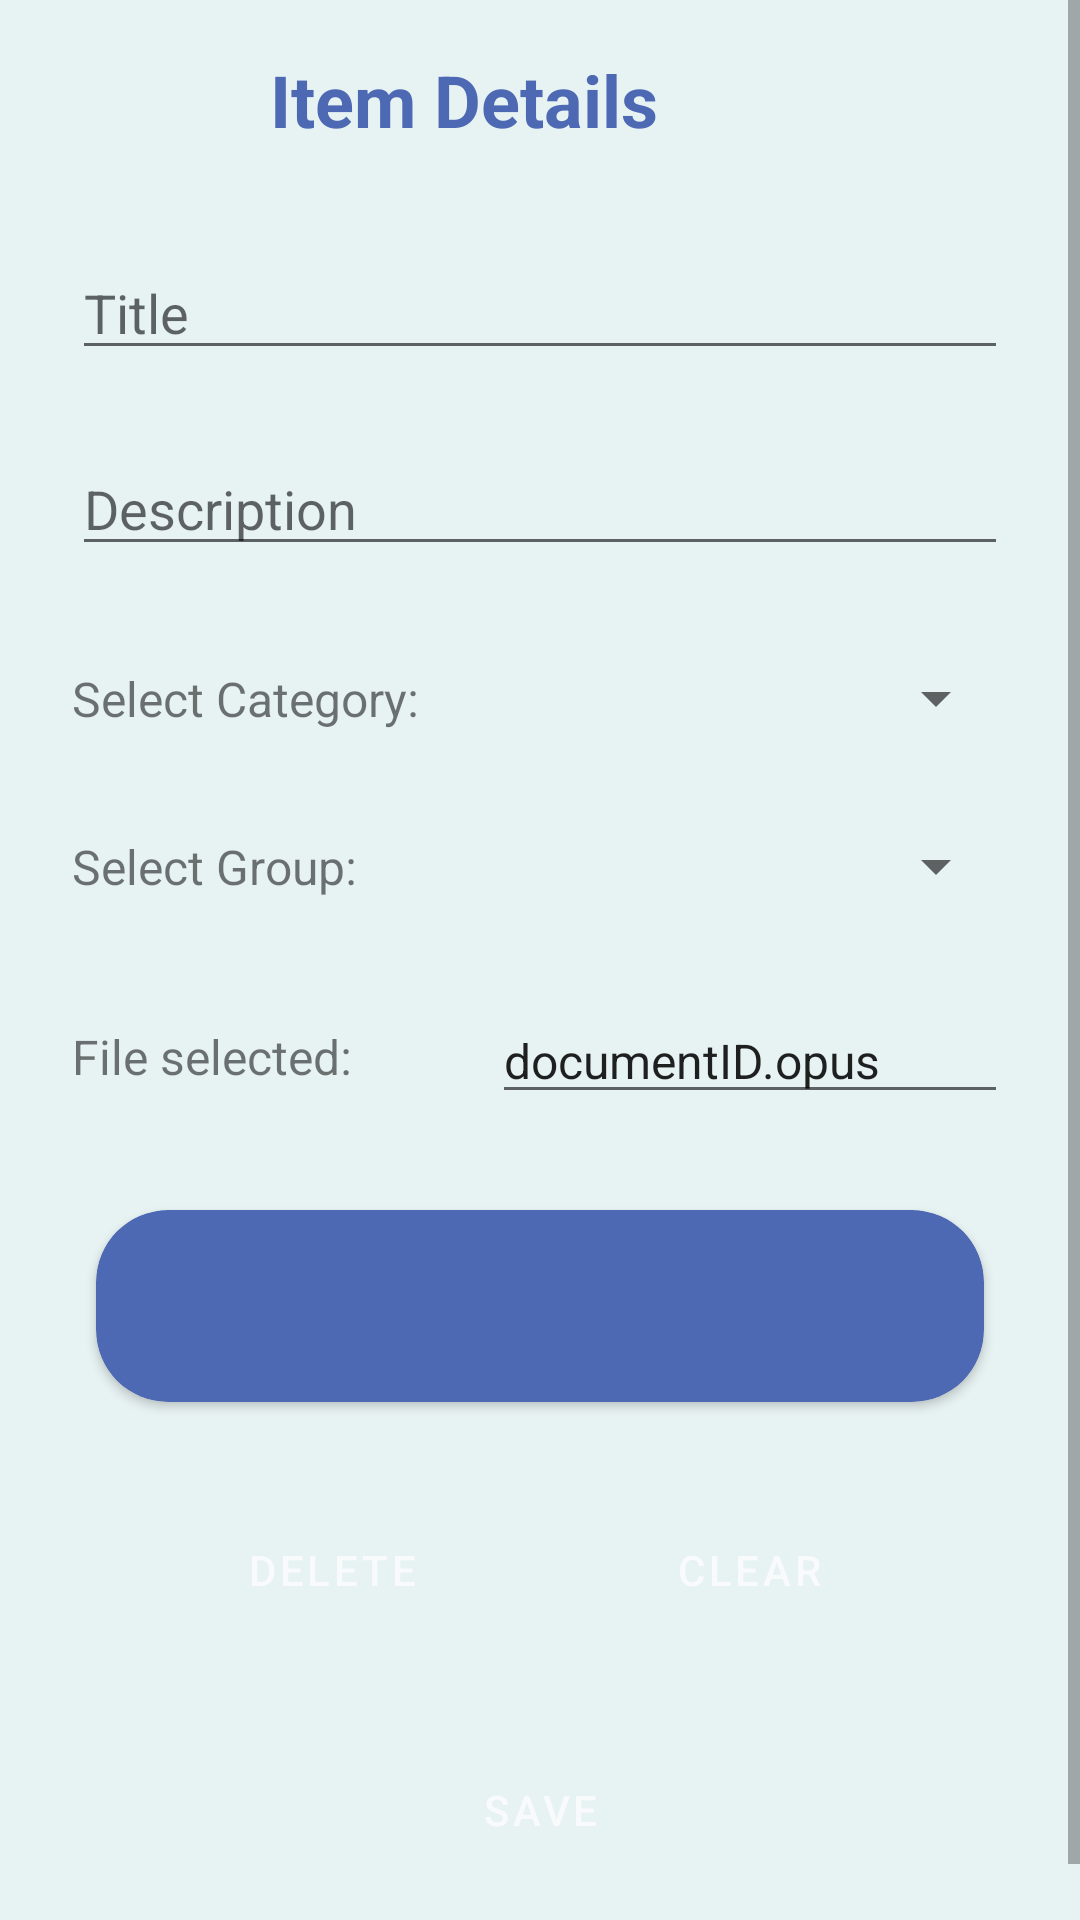

Produce the Android XML layout that renders to this screen, including the resource entries it uses.
<!-- AndroidManifest.xml: application theme Theme.ProyectoFinal -->
<!-- res/layout/fragment_item_detail.xml -->
<?xml version="1.0" encoding="utf-8"?>
<ScrollView
xmlns:android="http://schemas.android.com/apk/res/android"
xmlns:app="http://schemas.android.com/apk/res-auto"
xmlns:tools="http://schemas.android.com/tools"
android:layout_width="fill_parent"
android:layout_height="fill_parent"
android:fillViewport="true">
    <androidx.constraintlayout.widget.ConstraintLayout
        android:id="@+id/ItemDetailFragment"
        android:layout_width="match_parent"
        android:layout_height="wrap_content"
        android:background="?attr/backgroundColor"
        tools:context=".ui.item_details.ItemDetailFragment">

        <Button
            android:id="@+id/btnBack"
            android:layout_width="50dp"
            android:layout_height="50dp"
            android:layout_marginStart="8dp"
            android:layout_marginTop="8dp"
            android:layout_marginBottom="8dp"
            android:elevation="0dp"
            android:paddingStart="8dp"
            android:background="?attr/selectableItemBackgroundBorderless"
            app:icon="@drawable/ic_action_back"
            app:iconTint="?attr/colorPrimaryVariant"
            app:iconSize="32dp"
            app:layout_constraintBottom_toTopOf="@+id/txtItemDetailTitle"
            app:layout_constraintStart_toStartOf="parent"
            app:layout_constraintTop_toTopOf="parent" />

        <TextView
            android:id="@+id/txtScreenTitle"
            android:layout_width="wrap_content"
            android:layout_height="wrap_content"
            android:layout_marginStart="32dp"
            android:text="Item Details"
            android:textColor="?attr/colorPrimaryVariant"
            android:textSize="24sp"
            android:textStyle="bold"
            app:layout_constraintBottom_toBottomOf="@+id/btnBack"
            app:layout_constraintStart_toEndOf="@+id/btnBack"
            app:layout_constraintTop_toTopOf="@+id/btnBack" />

        <EditText
            android:id="@+id/txtItemDetailTitle"
            android:layout_width="0dp"
            android:layout_height="wrap_content"
            android:layout_marginStart="24dp"
            android:layout_marginTop="24dp"
            android:layout_marginEnd="24dp"
            android:autofillHints="Title"
            android:hint="Title"
            android:inputType="text"
            android:selectAllOnFocus="true"
            app:layout_constraintEnd_toEndOf="parent"
            app:layout_constraintStart_toStartOf="parent"
            app:layout_constraintTop_toBottomOf="@id/btnBack" />

        <EditText
            android:id="@+id/txtItemDetailDescription"
            android:layout_width="0dp"
            android:layout_height="wrap_content"
            android:layout_marginTop="24dp"
            android:autofillHints="Description"
            android:ems="10"
            android:gravity="start|top"
            android:hint="Description"
            android:inputType="textMultiLine"
            android:selectAllOnFocus="true"
            app:layout_constraintEnd_toEndOf="@+id/txtItemDetailTitle"
            app:layout_constraintStart_toStartOf="@+id/txtItemDetailTitle"
            app:layout_constraintTop_toBottomOf="@+id/txtItemDetailTitle" />

        <TextView
            android:id="@+id/txtSelectCategory"
            android:layout_width="wrap_content"
            android:layout_height="wrap_content"
            android:text="Select Category:"
            android:textSize="16sp"
            app:layout_constraintStart_toStartOf="@+id/txtItemDetailDescription"
            app:layout_constraintBottom_toBottomOf="@+id/spinnerItemDetailCategories"
            app:layout_constraintTop_toTopOf="@+id/spinnerItemDetailCategories" />

        <Spinner
            android:id="@+id/spinnerItemDetailCategories"
            android:layout_width="0dp"
            android:layout_height="wrap_content"
            android:layout_marginStart="24dp"
            android:layout_marginTop="32dp"
            android:layout_marginEnd="24dp"
            app:layout_constraintStart_toEndOf="@+id/txtSelectCategory"
            app:layout_constraintEnd_toEndOf="parent"
            app:layout_constraintTop_toBottomOf="@+id/txtItemDetailDescription" />

        <TextView
            android:id="@+id/txtSelectGroup"
            android:layout_width="wrap_content"
            android:layout_height="wrap_content"
            android:text="Select Group:"
            android:textSize="16sp"
            app:layout_constraintStart_toStartOf="@+id/txtSelectCategory"
            app:layout_constraintBottom_toBottomOf="@+id/spinnerItemDetailGroup"
            app:layout_constraintTop_toTopOf="@+id/spinnerItemDetailGroup" />

        <Spinner
            android:id="@+id/spinnerItemDetailGroup"
            android:layout_width="0dp"
            android:layout_height="wrap_content"
            android:layout_marginStart="24dp"
            android:layout_marginEnd="24dp"
            android:layout_marginTop="32dp"
            app:layout_constraintStart_toEndOf="@+id/txtSelectCategory"
            app:layout_constraintEnd_toEndOf="parent"
            app:layout_constraintTop_toBottomOf="@+id/spinnerItemDetailCategories" />

        <TextView
            android:id="@+id/txtSelectFile"
            android:layout_width="wrap_content"
            android:layout_height="wrap_content"
            android:text="File selected:"
            android:textSize="16sp"
            app:layout_constraintBottom_toBottomOf="@+id/txtFileName"
            app:layout_constraintStart_toStartOf="@+id/txtSelectGroup"
            app:layout_constraintTop_toTopOf="@+id/txtFileName" />

        <EditText
            android:id="@+id/txtFileName"
            android:layout_width="0dp"
            android:layout_height="wrap_content"
            android:layout_marginTop="32dp"
            android:layout_marginEnd="24dp"
            android:ems="10"
            android:inputType="text"
            android:text="documentID.opus"
            android:textSize="16sp"
            app:layout_constraintEnd_toEndOf="parent"
            app:layout_constraintStart_toStartOf="@+id/spinnerItemDetailGroup"
            app:layout_constraintTop_toBottomOf="@+id/spinnerItemDetailGroup" />

        <androidx.cardview.widget.CardView
            android:id="@+id/playerLayout"
            android:layout_width="match_parent"
            android:layout_height="64dp"
            android:layout_margin="32dp"
            android:backgroundTint="?attr/colorSecondary"
            app:cardCornerRadius="24dp"
            app:layout_constraintTop_toBottomOf="@+id/txtFileName"
            tools:layout_editor_absoluteX="32dp">
            <androidx.constraintlayout.widget.ConstraintLayout
                android:id="@+id/Constraint_Layout"
                android:layout_width="match_parent"
                android:layout_height="match_parent">
                <Button
                    android:id="@+id/btnCardPause"
                    android:layout_width="wrap_content"
                    android:layout_height="wrap_content"
                    android:layout_marginStart="8dp"
                    android:layout_marginTop="24dp"
                    android:layout_marginBottom="24dp"
                    android:paddingStart="32dp"
                    style="@style/btn_light_green"
                    app:icon="@drawable/ic_action_pause"
                    app:layout_constraintBottom_toBottomOf="parent"
                    app:layout_constraintEnd_toStartOf="@+id/btnCardStop"
                    app:layout_constraintStart_toStartOf="parent"
                    app:layout_constraintTop_toTopOf="parent" />
                <Button
                    android:id="@+id/btnCardPlay"
                    android:layout_width="wrap_content"
                    android:layout_height="wrap_content"
                    android:layout_marginStart="8dp"
                    android:layout_marginTop="24dp"
                    android:layout_marginBottom="24dp"
                    android:paddingStart="32dp"
                    style="@style/btn_light_green"
                    app:icon="@drawable/ic_action_play"
                    app:layout_constraintBottom_toBottomOf="parent"
                    app:layout_constraintEnd_toStartOf="@+id/btnCardStop"
                    app:layout_constraintStart_toStartOf="parent"
                    app:layout_constraintTop_toTopOf="parent" />
                <Button
                    android:id="@+id/btnCardStop"
                    android:layout_width="wrap_content"
                    android:layout_height="wrap_content"
                    android:layout_marginTop="24dp"
                    android:layout_marginBottom="24dp"
                    android:paddingStart="32dp"
                    style="@style/btn_light_red"
                    app:icon="@drawable/ic_action_stop"
                    app:layout_constraintBottom_toBottomOf="parent"
                    app:layout_constraintEnd_toEndOf="parent"
                    app:layout_constraintStart_toEndOf="@+id/btnCardPlay"
                    app:layout_constraintTop_toTopOf="parent" />
            </androidx.constraintlayout.widget.ConstraintLayout>
        </androidx.cardview.widget.CardView>

        <Button
            android:id="@+id/btnDelete"
            android:layout_width="wrap_content"
            android:layout_height="wrap_content"
            android:layout_marginStart="48dp"
            android:layout_marginEnd="32dp"
            android:text="Delete"
            style="@style/btn_black"
            app:icon="@drawable/ic_action_delete"
            app:layout_constraintBottom_toBottomOf="@+id/btnClear"
            app:layout_constraintEnd_toStartOf="@+id/btnClear"
            app:layout_constraintStart_toStartOf="parent"
            app:layout_constraintTop_toTopOf="@+id/btnClear" />

        <Button
            android:id="@+id/btnClear"
            android:layout_width="wrap_content"
            android:layout_height="wrap_content"
            android:layout_marginTop="32dp"
            android:layout_marginEnd="48dp"
            android:text="Clear"
            style="@style/btn_light_gray"
            app:icon="@drawable/ic_action_clear"
            app:layout_constraintBottom_toTopOf="@+id/btnSave"
            app:layout_constraintEnd_toEndOf="parent"
            app:layout_constraintStart_toEndOf="@+id/btnDelete"
            app:layout_constraintTop_toBottomOf="@+id/playerLayout" />

        <Button
            android:id="@+id/btnSave"
            android:layout_width="wrap_content"
            android:layout_height="wrap_content"
            android:layout_marginTop="32dp"
            android:layout_marginBottom="32dp"
            android:text="Save"
            style="@style/btn_light_purple"
            app:icon="@drawable/ic_action_save"
            app:layout_constraintBottom_toBottomOf="parent"
            app:layout_constraintEnd_toEndOf="parent"
            app:layout_constraintStart_toStartOf="parent"
            app:layout_constraintTop_toBottomOf="@+id/btnClear" />
    </androidx.constraintlayout.widget.ConstraintLayout>
</ScrollView>
<!-- resources referenced by this layout -->
<resources>
  <!-- drawable ic_action_back (drawable-anydpi) -->
  <vector xmlns:android="http://schemas.android.com/apk/res/android"
      android:width="24dp"
      android:height="24dp"
      android:viewportWidth="24"
      android:viewportHeight="24"
      android:tint="@android:color/white"
      android:alpha="1"
      android:autoMirrored="true">
    <path
        android:fillColor="@android:color/white"
        android:pathData="M20,11H7.83l5.59,-5.59L12,4l-8,8 8,8 1.41,-1.41L7.83,13H20v-2z"/>
  </vector>
  <!-- drawable ic_action_pause (drawable-anydpi) -->
  <vector xmlns:android="http://schemas.android.com/apk/res/android"
      android:width="24dp"
      android:height="24dp"
      android:viewportWidth="24"
      android:viewportHeight="24"
      android:tint="@android:color/white"
      android:alpha="1">
    <path
        android:fillColor="@android:color/white"
        android:pathData="M6,19h4L10,5L6,5v14zM14,5v14h4L18,5h-4z"/>
  </vector>
  <!-- drawable ic_action_play (drawable-anydpi) -->
  <vector xmlns:android="http://schemas.android.com/apk/res/android"
      android:width="24dp"
      android:height="24dp"
      android:viewportWidth="24"
      android:viewportHeight="24"
      android:tint="@android:color/white"
      android:alpha="1">
    <path
        android:fillColor="@android:color/white"
        android:pathData="M8,5v14l11,-7z"/>
  </vector>
  <!-- drawable ic_action_stop (drawable-anydpi) -->
  <vector xmlns:android="http://schemas.android.com/apk/res/android"
      android:width="24dp"
      android:height="24dp"
      android:viewportWidth="24"
      android:viewportHeight="24"
      android:tint="@android:color/white"
      android:alpha="1">
    <path
        android:fillColor="@android:color/white"
        android:pathData="M6,6h12v12H6z"/>
  </vector>
  <style name="btn_black" parent="Widget.MaterialComponents.Button.UnelevatedButton">
          <item name="android:backgroundTint">@color/btn_black</item>
          <item name="android:textColor">@color/Athens_Gray</item>
          <item name="iconTint">@color/Athens_Gray</item>
      </style>
  <style name="btn_light_gray" parent="Widget.MaterialComponents.Button.UnelevatedButton">
          <item name="android:backgroundTint">@color/btn_light_gray</item>
          <item name="android:textColor">@color/Athens_Gray</item>
          <item name="iconTint">@color/Athens_Gray</item>
      </style>
  <style name="btn_light_green" parent="Widget.MaterialComponents.Button.UnelevatedButton">
          <item name="android:backgroundTint">@color/btn_light_green</item>
          <item name="android:textColor">@color/Athens_Gray</item>
          <item name="iconTint">@color/Athens_Gray</item>
      </style>
  <style name="btn_light_purple" parent="Widget.MaterialComponents.Button.UnelevatedButton">
          <item name="android:backgroundTint">@color/btn_light_purple</item>
          <item name="android:textColor">@color/Athens_Gray</item>
          <item name="iconTint">@color/Athens_Gray</item>
      </style>
  <style name="btn_light_red" parent="Widget.MaterialComponents.Button.UnelevatedButton">
          <item name="android:backgroundTint">@color/btn_light_red</item>
          <item name="android:textColor">@color/Athens_Gray</item>
          <item name="iconTint">@color/Athens_Gray</item>
      </style>
  <color name="Athens_Gray">#f9fafb</color>
  <color name="San_Marino">#4d69b3</color>
  <color name="Saffron">#f7c040</color>
  <color name="Jagged_Ice">#e7f2f3</color>
</resources>
